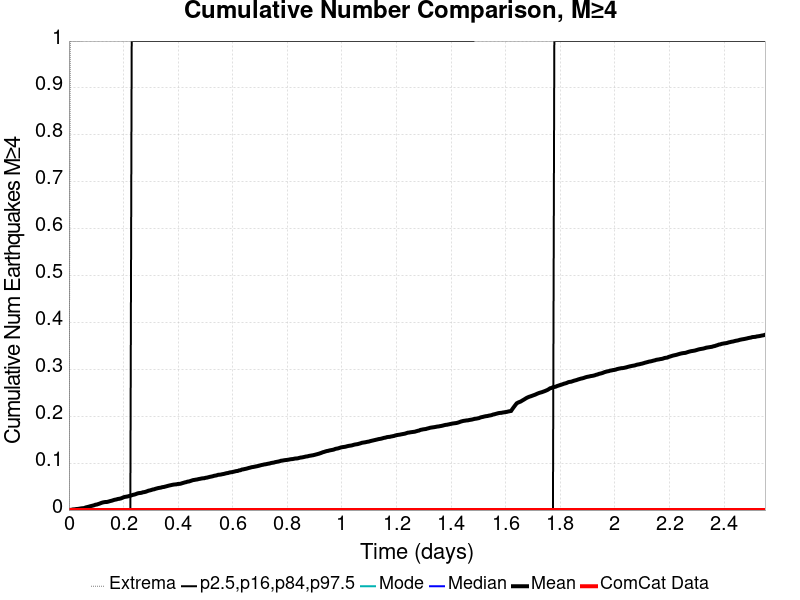

Values plotted in this chart, from the file beside it:
Time (days), ComCat Data, Simulation Mean, Simulation Median, Simulation Mode, Simulation Minimum, Simulation Maximum, 2.5 %-ile, 16 %-ile, 84 %-ile, 97.5 %-ile
0.0, 0.0, 0.0, 0.0, 0.0, 0.0, 0.0, 0.0, 0.0, 0.0, 0.0
0.005109, 0.0, 4.0E-4, 0.0, 0.0, 0.0, 1.0, 0.0, 0.0, 0.0, 0.0
0.01022, 0.0, 7.0E-4, 0.0, 0.0, 0.0, 1.0, 0.0, 0.0, 0.0, 0.0
0.01533, 0.0, 0.0015, 0.0, 0.0, 0.0, 1.0, 0.0, 0.0, 0.0, 0.0
0.02044, 0.0, 0.0016, 0.0, 0.0, 0.0, 1.0, 0.0, 0.0, 0.0, 0.0
0.02555, 0.0, 0.0021, 0.0, 0.0, 0.0, 1.0, 0.0, 0.0, 0.0, 0.0
0.03066, 0.0, 0.0023, 0.0, 0.0, 0.0, 1.0, 0.0, 0.0, 0.0, 0.0
0.03576, 0.0, 0.0027, 0.0, 0.0, 0.0, 1.0, 0.0, 0.0, 0.0, 0.0
0.04087, 0.0, 0.0032, 0.0, 0.0, 0.0, 1.0, 0.0, 0.0, 0.0, 0.0
0.04598, 0.0, 0.0037, 0.0, 0.0, 0.0, 1.0, 0.0, 0.0, 0.0, 0.0
0.05109, 0.0, 0.004, 0.0, 0.0, 0.0, 2.0, 0.0, 0.0, 0.0, 0.0
0.0562, 0.0, 0.0043, 0.0, 0.0, 0.0, 2.0, 0.0, 0.0, 0.0, 0.0
0.06131, 0.0, 0.0056, 0.0, 0.0, 0.0, 3.0, 0.0, 0.0, 0.0, 0.0
0.06642, 0.0, 0.0063, 0.0, 0.0, 0.0, 3.0, 0.0, 0.0, 0.0, 0.0
0.07153, 0.0, 0.007, 0.0, 0.0, 0.0, 6.0, 0.0, 0.0, 0.0, 0.0
0.07664, 0.0, 0.0079, 0.0, 0.0, 0.0, 12.0, 0.0, 0.0, 0.0, 0.0
0.08175, 0.0, 0.0087, 0.0, 0.0, 0.0, 12.0, 0.0, 0.0, 0.0, 0.0
0.08686, 0.0, 0.0094, 0.0, 0.0, 0.0, 12.0, 0.0, 0.0, 0.0, 0.0
0.09197, 0.0, 0.0102, 0.0, 0.0, 0.0, 12.0, 0.0, 0.0, 0.0, 0.0
0.09708, 0.0, 0.0114, 0.0, 0.0, 0.0, 14.0, 0.0, 0.0, 0.0, 0.0
0.1022, 0.0, 0.0118, 0.0, 0.0, 0.0, 16.0, 0.0, 0.0, 0.0, 0.0
0.1073, 0.0, 0.0128, 0.0, 0.0, 0.0, 17.0, 0.0, 0.0, 0.0, 0.0
0.1124, 0.0, 0.0138, 0.0, 0.0, 0.0, 18.0, 0.0, 0.0, 0.0, 0.0
0.1175, 0.0, 0.015, 0.0, 0.0, 0.0, 20.0, 0.0, 0.0, 0.0, 0.0
0.1226, 0.0, 0.016, 0.0, 0.0, 0.0, 20.0, 0.0, 0.0, 0.0, 0.0
0.1277, 0.0, 0.0167, 0.0, 0.0, 0.0, 20.0, 0.0, 0.0, 0.0, 0.0
0.1328, 0.0, 0.0171, 0.0, 0.0, 0.0, 20.0, 0.0, 0.0, 0.0, 0.0
0.138, 0.0, 0.0171, 0.0, 0.0, 0.0, 20.0, 0.0, 0.0, 0.0, 0.0
0.1431, 0.0, 0.0178, 0.0, 0.0, 0.0, 20.0, 0.0, 0.0, 0.0, 0.0
0.1482, 0.0, 0.0187, 0.0, 0.0, 0.0, 23.0, 0.0, 0.0, 0.0, 0.0
0.1533, 0.0, 0.0195, 0.0, 0.0, 0.0, 25.0, 0.0, 0.0, 0.0, 0.0
0.1584, 0.0, 0.0202, 0.0, 0.0, 0.0, 26.0, 0.0, 0.0, 0.0, 0.0
0.1635, 0.0, 0.0213, 0.0, 0.0, 0.0, 28.0, 0.0, 0.0, 0.0, 0.0
0.1686, 0.0, 0.0221, 0.0, 0.0, 0.0, 28.0, 0.0, 0.0, 0.0, 0.0
0.1737, 0.0, 0.0226, 0.0, 0.0, 0.0, 28.0, 0.0, 0.0, 0.0, 0.0
0.1788, 0.0, 0.0236, 0.0, 0.0, 0.0, 28.0, 0.0, 0.0, 0.0, 0.0
0.1839, 0.0, 0.024, 0.0, 0.0, 0.0, 28.0, 0.0, 0.0, 0.0, 0.0
0.189, 0.0, 0.0246, 0.0, 0.0, 0.0, 28.0, 0.0, 0.0, 0.0, 0.0
0.1942, 0.0, 0.0257, 0.0, 0.0, 0.0, 29.0, 0.0, 0.0, 0.0, 0.0
0.1993, 0.0, 0.0271, 0.0, 0.0, 0.0, 29.0, 0.0, 0.0, 0.0, 0.0
0.2044, 0.0, 0.028, 0.0, 0.0, 0.0, 29.0, 0.0, 0.0, 0.0, 0.0
0.2095, 0.0, 0.0285, 0.0, 0.0, 0.0, 29.0, 0.0, 0.0, 0.0, 0.0
0.2146, 0.0, 0.029, 0.0, 0.0, 0.0, 29.0, 0.0, 0.0, 0.0, 0.0
0.2197, 0.0, 0.0298, 0.0, 0.0, 0.0, 29.0, 0.0, 0.0, 0.0, 0.0
0.2248, 0.0, 0.0306, 0.0, 0.0, 0.0, 29.0, 0.0, 0.0, 0.0, 0.0
0.2299, 0.0, 0.0316, 0.0, 0.0, 0.0, 30.0, 0.0, 0.0, 0.0, 1.0
0.235, 0.0, 0.0325, 0.0, 0.0, 0.0, 30.0, 0.0, 0.0, 0.0, 1.0
0.2401, 0.0, 0.0331, 0.0, 0.0, 0.0, 30.0, 0.0, 0.0, 0.0, 1.0
0.2452, 0.0, 0.0341, 0.0, 0.0, 0.0, 30.0, 0.0, 0.0, 0.0, 1.0
0.2504, 0.0, 0.0353, 0.0, 0.0, 0.0, 30.0, 0.0, 0.0, 0.0, 1.0
0.2555, 0.0, 0.0361, 0.0, 0.0, 0.0, 30.0, 0.0, 0.0, 0.0, 1.0
0.2606, 0.0, 0.0364, 0.0, 0.0, 0.0, 30.0, 0.0, 0.0, 0.0, 1.0
0.2657, 0.0, 0.0368, 0.0, 0.0, 0.0, 30.0, 0.0, 0.0, 0.0, 1.0
0.2708, 0.0, 0.0379, 0.0, 0.0, 0.0, 31.0, 0.0, 0.0, 0.0, 1.0
0.2759, 0.0, 0.0383, 0.0, 0.0, 0.0, 31.0, 0.0, 0.0, 0.0, 1.0
0.281, 0.0, 0.039, 0.0, 0.0, 0.0, 31.0, 0.0, 0.0, 0.0, 1.0
0.2861, 0.0, 0.0401, 0.0, 0.0, 0.0, 31.0, 0.0, 0.0, 0.0, 1.0
0.2912, 0.0, 0.0413, 0.0, 0.0, 0.0, 32.0, 0.0, 0.0, 0.0, 1.0
0.2963, 0.0, 0.0419, 0.0, 0.0, 0.0, 32.0, 0.0, 0.0, 0.0, 1.0
0.3014, 0.0, 0.0427, 0.0, 0.0, 0.0, 32.0, 0.0, 0.0, 0.0, 1.0
... 440 more rows
